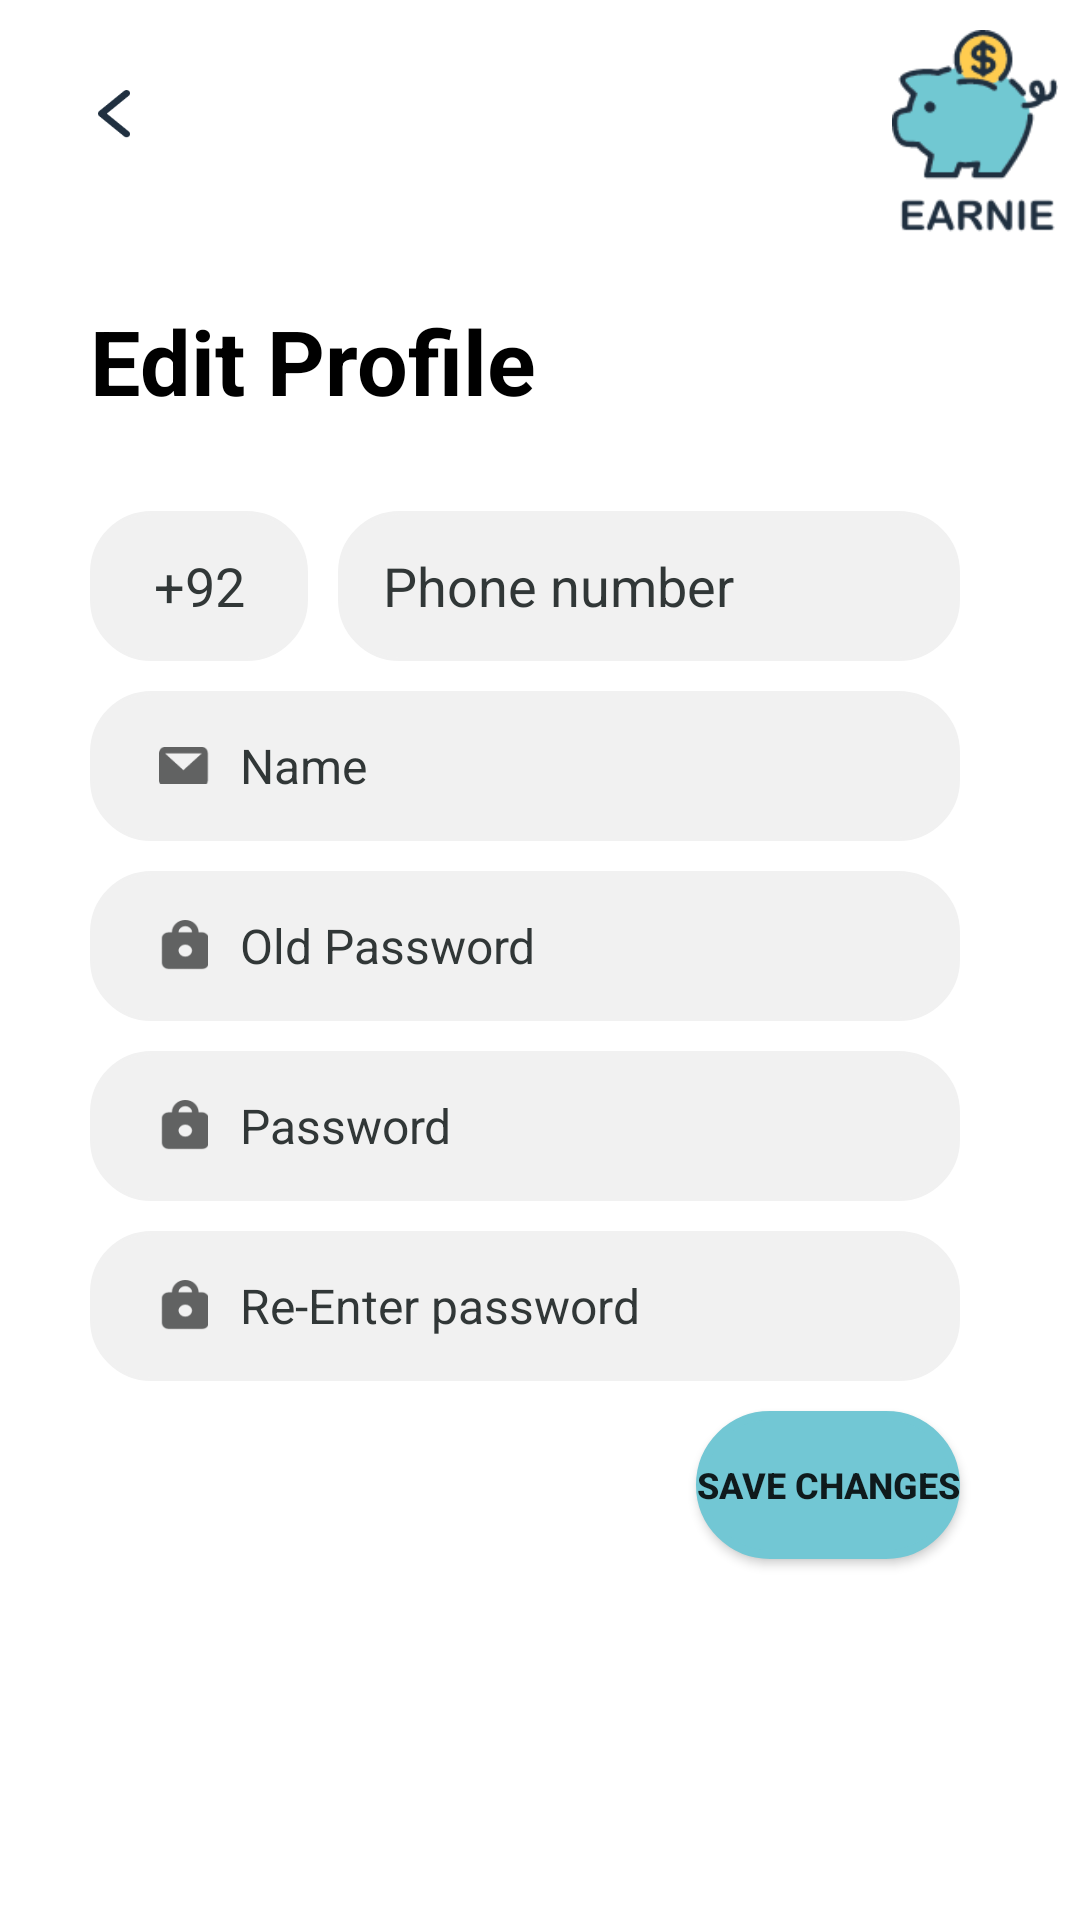

Reconstruct the res/layout file that produces this screen, plus the resources it refers to.
<!-- AndroidManifest.xml: application theme Theme.Earnie -->
<!-- res/layout/activity_edit_profile.xml -->
<?xml version="1.0" encoding="utf-8"?>
<RelativeLayout xmlns:android="http://schemas.android.com/apk/res/android"
    xmlns:app="http://schemas.android.com/apk/res-auto"
    xmlns:tools="http://schemas.android.com/tools"
    android:layout_width="match_parent"
    android:layout_height="match_parent"
    android:background="@color/white"
    tools:context=".activities.EditProfileActivity">

    <LinearLayout
        android:layout_width="match_parent"
        android:layout_height="match_parent"
        android:orientation="vertical">
        <LinearLayout
            android:orientation="horizontal"
            android:layout_width="match_parent"
            android:layout_height="80dp">

            <LinearLayout
                android:layout_weight="1"
                android:layout_width="match_parent"
                android:layout_height="match_parent">
                <ImageView
                    android:id="@+id/back_press"
                    android:layout_marginStart="30dp"

                    android:layout_marginTop="30dp"
                    android:src="@drawable/back"
                    android:layout_width="16dp"
                    android:layout_height="16dp"/>
            </LinearLayout>


            <LinearLayout
                android:gravity="right"
                android:layout_weight="1"
                android:layout_width="match_parent"
                android:layout_height="match_parent">
                <ImageView
                    android:layout_marginRight="50dp"
                    android:layout_marginStart="10dp"
                    android:layout_marginTop="10dp"
                    android:src="@drawable/logo"
                    android:layout_width="70dp"
                    android:layout_height="70dp"/>
            </LinearLayout>

        </LinearLayout>

        <LinearLayout
            android:orientation="vertical"
            android:paddingTop="20dp"

            android:layout_width="match_parent"
            android:layout_height="wrap_content">

            <TextView
                android:layout_marginStart="30dp"
                android:textColor="@color/black"
                android:textSize="30dp"
                android:text="Edit Profile"
                android:textStyle="bold"
                android:layout_width="wrap_content"
                android:layout_height="wrap_content"/>
        </LinearLayout>

        <LinearLayout
            android:layout_marginTop="30dp"
            android:layout_marginStart="30dp"
            android:layout_marginBottom="10dp"
            android:layout_marginEnd="40dp"
            android:orientation="horizontal"
            android:layout_width="match_parent"
            android:layout_height="50dp"

            >
            <LinearLayout
                android:layout_weight="3"
                android:layout_width="match_parent"
                android:layout_height="50dp"
                android:gravity="center"
                android:background="@drawable/background_btn">
                <EditText
                    android:textColorHint="#313737"
                    android:background="@null"
                    android:layout_gravity="center"
                    android:hint="+92"
                    android:gravity="center"
                    android:textColor="@color/black"
                    android:id="@+id/country_code"
                    android:layout_width="match_parent"
                    android:layout_height="wrap_content"/>

            </LinearLayout>

            <LinearLayout
                android:layout_marginStart="10dp"
                android:layout_weight="1"
                android:layout_width="match_parent"
                android:layout_height="50dp"

                android:background="@drawable/background_btn">
                <EditText
                    android:textColorHint="#313737"
                    android:background="@null"
                    android:paddingStart="15dp"
                    android:layout_gravity="center_vertical"
                    android:textColor="@color/black"
                    android:id="@+id/number"
                    android:hint="Phone number"
                    android:layout_width="match_parent"
                    android:layout_height="wrap_content"/>

            </LinearLayout>
        </LinearLayout>

        <LinearLayout
            android:paddingStart="15dp"
            android:layout_marginStart="30dp"
            android:layout_marginBottom="10dp"
            android:layout_marginEnd="40dp"
            android:orientation="horizontal"
            android:layout_width="match_parent"
            android:layout_height="50dp"

            android:background="@drawable/background_btn">
            <ImageView
                android:layout_marginStart="8dp"
                android:layout_gravity="center_vertical"
                android:src="@drawable/mail"
                android:layout_width="17dp"
                android:layout_height="17dp"
                />
            <EditText
                android:id="@+id/fullname"
                android:textColorHint="#313737"
                android:background="@null"
                android:paddingStart="10dp"
                android:paddingEnd="40dp"
                android:textColor="@color/black"
                android:hint="Name"
                android:textSize="16sp"
                android:layout_width="match_parent"
                android:layout_height="wrap_content"
                android:gravity="center_vertical"
                android:layout_gravity="center"/>

        </LinearLayout>
        <LinearLayout
            android:visibility="gone"
            android:paddingStart="15dp"
            android:layout_marginStart="30dp"
            android:layout_marginBottom="10dp"
            android:layout_marginEnd="40dp"
            android:orientation="horizontal"
            android:layout_width="match_parent"
            android:layout_height="50dp"

            android:background="@drawable/background_btn">
            <ImageView

                android:layout_marginStart="8dp"
                android:layout_gravity="center_vertical"
                android:src="@drawable/mail"
                android:layout_width="17dp"
                android:layout_height="17dp"
                />
            <EditText
                android:background="@null"
                android:paddingStart="10dp"
                android:paddingEnd="40dp"
                android:textColorHint="#313737"
                android:textColor="@color/black"
                android:hint="Email"
                android:textSize="16sp"
                android:layout_width="match_parent"
                android:layout_height="wrap_content"
                android:gravity="center_vertical"
                android:layout_gravity="center"/>

        </LinearLayout>
        <LinearLayout

            android:paddingStart="15dp"
            android:layout_marginStart="30dp"
            android:layout_marginBottom="10dp"
            android:layout_marginEnd="40dp"
            android:orientation="horizontal"
            android:layout_width="match_parent"
            android:layout_height="50dp"

            android:background="@drawable/background_btn">
            <ImageView

                android:layout_marginStart="8dp"
                android:layout_gravity="center_vertical"
                android:src="@drawable/lock"
                android:layout_width="17dp"
                android:layout_height="17dp"
                />
            <EditText
                android:id="@+id/oldPassword"
                android:background="@null"
                android:paddingStart="10dp"
                android:paddingEnd="40dp"
                android:textColorHint="#313737"
                android:textColor="@color/black"
                android:hint="Old Password"
                android:textSize="16sp"
                android:layout_width="match_parent"
                android:layout_height="wrap_content"
                android:gravity="center_vertical"
                android:layout_gravity="center"/>

        </LinearLayout>

        <LinearLayout

            android:paddingStart="15dp"
            android:layout_marginStart="30dp"
            android:layout_marginBottom="10dp"
            android:layout_marginEnd="40dp"
            android:orientation="horizontal"
            android:layout_width="match_parent"
            android:layout_height="50dp"

            android:background="@drawable/background_btn">
            <ImageView

                android:layout_marginStart="8dp"
                android:layout_gravity="center_vertical"
                android:src="@drawable/lock"
                android:layout_width="17dp"
                android:layout_height="17dp"
                />
            <EditText
                android:id="@+id/password"
                android:background="@null"
                android:paddingStart="10dp"
                android:paddingEnd="40dp"
                android:textColorHint="#313737"
                android:textColor="@color/black"
                android:hint="Password"
                android:textSize="16sp"
                android:layout_width="match_parent"
                android:layout_height="wrap_content"
                android:gravity="center_vertical"
                android:layout_gravity="center"/>

        </LinearLayout>
        <LinearLayout
            android:paddingStart="15dp"
            android:layout_marginStart="30dp"
            android:layout_marginBottom="10dp"
            android:layout_marginEnd="40dp"
            android:orientation="horizontal"
            android:layout_width="match_parent"
            android:layout_height="50dp"

            android:background="@drawable/background_btn">
            <ImageView

                android:layout_marginStart="8dp"
                android:layout_gravity="center_vertical"
                android:src="@drawable/lock"
                android:layout_width="17dp"
                android:layout_height="17dp"
                />
            <EditText
                android:id="@+id/confirmPassword"
                android:background="@null"
                android:paddingStart="10dp"
                android:paddingEnd="40dp"
                android:textColorHint="#313737"
                android:textColor="@color/black"
                android:hint="Re-Enter password"
                android:textSize="16sp"
                android:layout_width="match_parent"
                android:layout_height="wrap_content"
                android:gravity="center_vertical"
                android:layout_gravity="center"/>

        </LinearLayout>

        <Button
            android:id="@+id/saveChanges"
            android:text="Save Changes"
            android:textStyle="bold"
            android:textSize="12sp"
            android:background="@drawable/save_changes_btn"
            android:layout_gravity="right"
            android:layout_marginEnd="40dp"
            android:layout_width="wrap_content"
            android:layout_height="wrap_content"/>





    </LinearLayout>


</RelativeLayout>
<!-- resources referenced by this layout -->
<resources>
  <color name="black">#FF000000</color>
  <color name="white">#FFFFFFFF</color>
  <!-- drawable back: png bitmap (drawable, 955 bytes) -->
  <!-- drawable background_btn (drawable) -->
  <?xml version="1.0" encoding="utf-8"?>
  <shape xmlns:android="http://schemas.android.com/apk/res/android" android:shape="rectangle" >
      <corners
          android:radius="20dp"
          />
      <gradient
          android:angle="45"
          android:centerX="35%"
          android:centerColor="#F1F1F1"
          android:startColor="#F1F1F1"
          android:endColor="#F1F1F1"
          android:type="linear"
          />
      <padding
          android:left="0dp"
          android:top="0dp"
          android:right="0dp"
          android:bottom="0dp"
          />
      <size
          android:width="270dp"
          android:height="47.47dp"
          />
      <stroke
          android:width="1dp"
          android:color="#F1F1F1"
          />
  </shape>
  <!-- drawable lock: png bitmap (drawable, 1280 bytes) -->
  <!-- drawable logo: png bitmap (drawable, 7337 bytes) -->
  <!-- drawable mail: png bitmap (drawable, 706 bytes) -->
  <!-- drawable save_changes_btn (drawable) -->
  <?xml version="1.0" encoding="utf-8"?>
  <shape xmlns:android="http://schemas.android.com/apk/res/android" android:shape="rectangle" >
      <corners
          android:radius="100dp"
          />
      <gradient
          android:angle="45"
          android:centerX="35%"
          android:centerColor="@color/primary"
          android:startColor="@color/primary"
          android:endColor="@color/primary"
          android:type="linear"
          />
      <padding
          android:left="0dp"
          android:top="0dp"
          android:right="0dp"
          android:bottom="0dp"
          />
      <size
          android:width="80dp"
          android:height="49.49dp"
          />
      <stroke
          android:width="3dp"
          android:color="@color/primary"
          />
  </shape>
  <style name="Theme.Earnie" parent="Theme.MaterialComponents.DayNight.NoActionBar">
          
          <item name="colorPrimary">#72c7d4</item>
          <item name="colorPrimaryVariant">#72c7d4</item>
          <item name="colorOnPrimary">@color/white</item>
          
          <item name="colorSecondary">@color/primary</item>
          <item name="colorSecondaryVariant">@color/primary</item>
          <item name="colorOnSecondary">@color/black</item>
          
          <item name="android:statusBarColor" tools:targetApi="l">?attr/colorPrimaryVariant</item>
          
      </style>
  <color name="primary">#72c7d4</color>
</resources>
